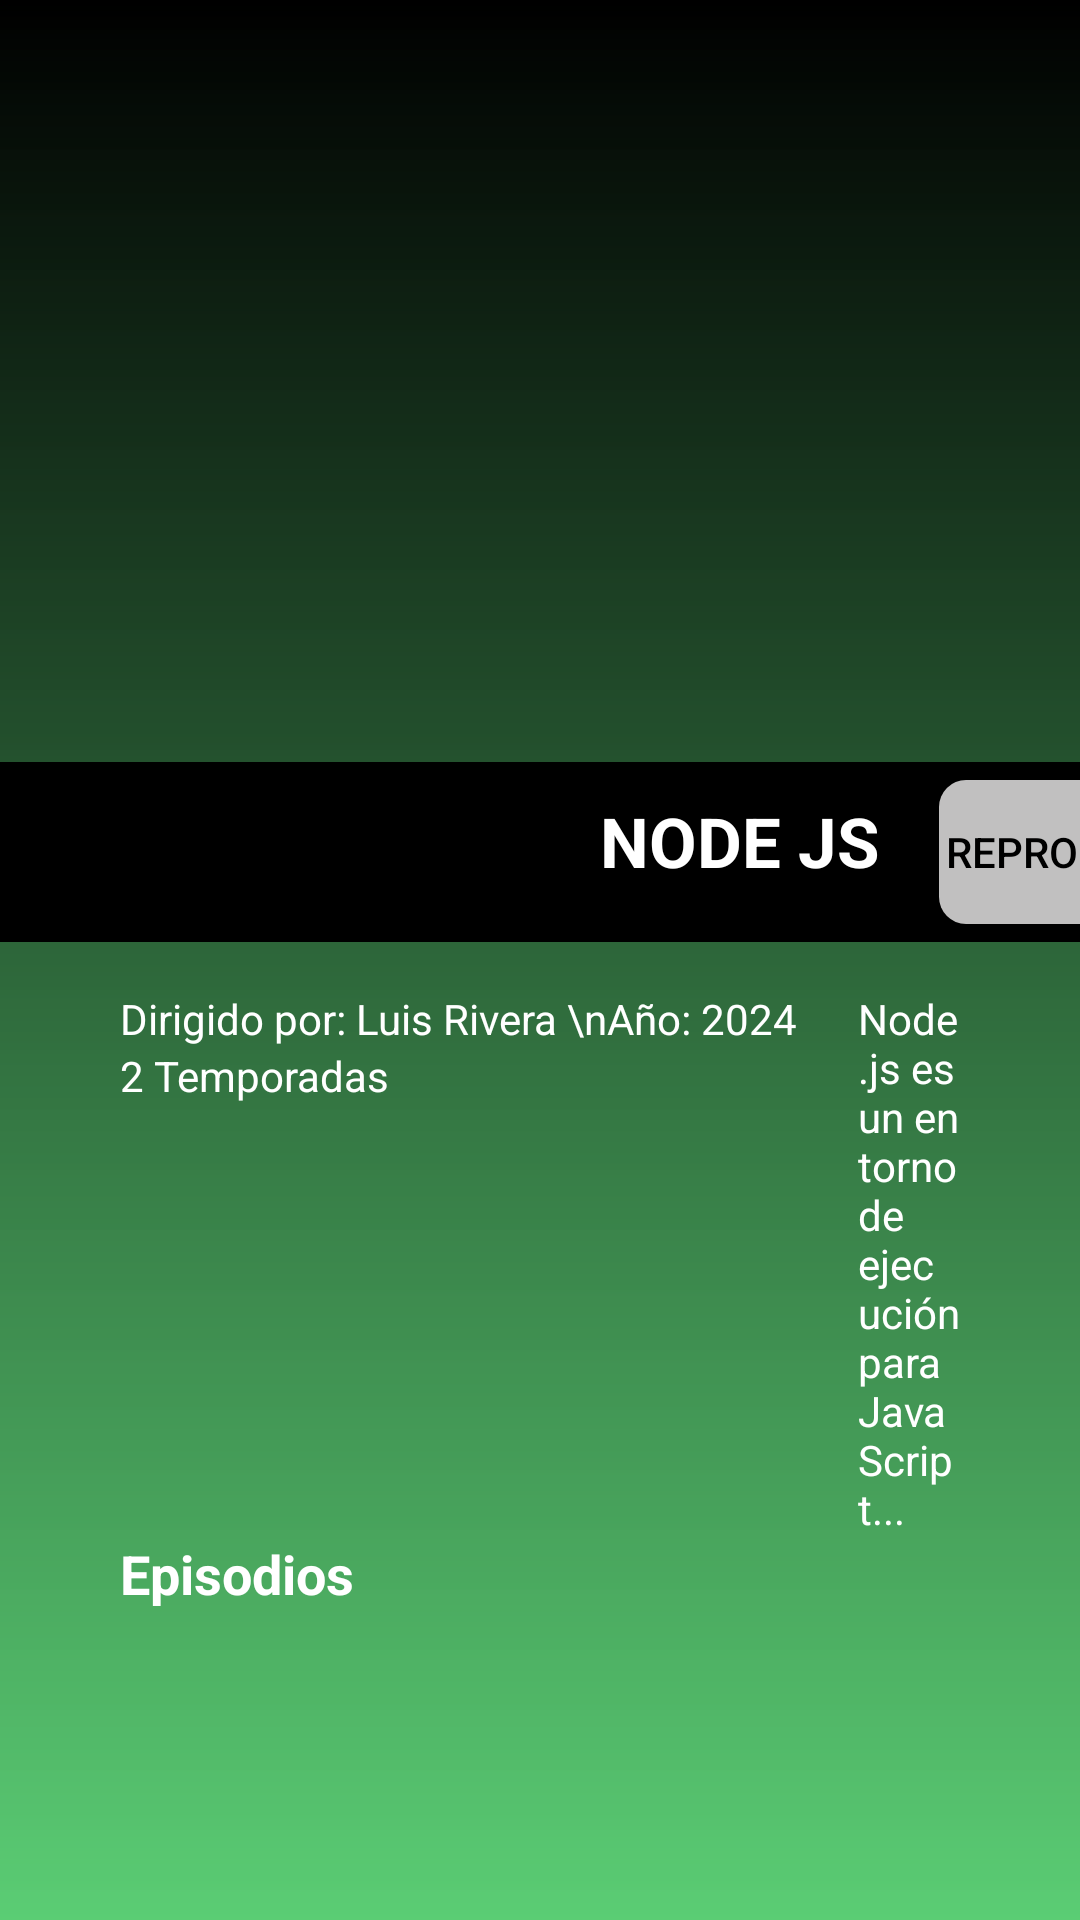

Write the Android layout XML for this screen, with the resource values it uses.
<!-- AndroidManifest.xml: application theme Theme.StreamingTv -->
<!-- res/layout/activity_detail_course_block_main.xml -->
<?xml version="1.0" encoding="utf-8"?>
<androidx.constraintlayout.widget.ConstraintLayout xmlns:android="http://schemas.android.com/apk/res/android"
    xmlns:app="http://schemas.android.com/apk/res-auto"
    xmlns:tools="http://schemas.android.com/tools"
    android:id="@+id/main"
    android:layout_width="match_parent"
    android:layout_height="match_parent"
    android:background="@drawable/degradado_green"
    tools:context=".DetailCourseBlockMainActivity">

    
    <ImageView
        android:id="@+id/bannerImage"
        android:layout_width="match_parent"
        android:layout_height="250dp"
        app:layout_constraintTop_toTopOf="parent"
        android:src="@drawable/node_js"
        android:scaleType="centerCrop"
        android:layout_gravity="center"/>

    
    <View
        android:id="@+id/vwLine"
        android:layout_width="match_parent"
        android:layout_height="60dp"
        app:layout_constraintTop_toBottomOf="@id/bannerImage"
        app:layout_constraintBottom_toBottomOf="@id/linearButtons"
        android:background="@color/black"/>

    
    <ImageView
        android:id="@+id/imgLogo"
        android:layout_width="100dp"
        android:layout_height="100dp"
        android:layout_marginStart="30dp"
        app:layout_constraintBottom_toBottomOf="@id/vwLine"
        app:layout_constraintStart_toStartOf="@id/linearDescription"
        android:src="@drawable/logo_nodejs"/>

    
    <LinearLayout
        android:id="@+id/linearButtons"
        android:layout_width="wrap_content"
        android:layout_height="wrap_content"
        android:layout_marginStart="30dp"
        android:paddingVertical="10dp"
        app:layout_constraintTop_toBottomOf="@id/bannerImage"
        app:layout_constraintStart_toEndOf="@id/imgLogo">
        <TextView
            android:layout_width="wrap_content"
            android:layout_height="wrap_content"
            android:textSize="23dp"
            android:text="NODE JS"
            android:textStyle="bold"
            android:textColor="@color/white"/>
        <Button
            android:id="@+id/btnReproducir"
            android:layout_width="wrap_content"
            android:layout_height="wrap_content"
            android:layout_marginStart="20dp"
            android:background="@drawable/button_gray"
            android:textColor="@color/black"
            android:text="Reproducir"
            android:layout_gravity="center"/>

        <Button
            android:id="@+id/btnPrecio"
            android:layout_width="wrap_content"
            android:layout_height="wrap_content"
            android:layout_marginStart="20dp"
            android:background="@drawable/button_gray"
            android:textColor="@color/black"
            android:text="S/ 120.00"
            android:focusable="true"
            android:focusableInTouchMode="true"/>
    </LinearLayout>

    
    <LinearLayout
        android:id="@+id/linearDescription"
        android:layout_width="match_parent"
        android:layout_height="wrap_content"
        android:layout_marginTop="16dp"
        android:layout_marginHorizontal="40dp"
        android:orientation="horizontal"
        app:layout_constraintTop_toBottomOf="@id/vwLine">
        <LinearLayout
            android:layout_width="wrap_content"
            android:layout_height="wrap_content"
            android:layout_marginEnd="10dp"
            android:orientation="vertical">
            <TextView
                android:layout_width="wrap_content"
                android:layout_height="wrap_content"
                android:textColor="@color/white"
                android:text="Dirigido por: Luis Rivera \nAño: 2024"/>
            <TextView
                android:layout_width="wrap_content"
                android:layout_height="wrap_content"
                android:textColor="@color/white"
                android:text="2 Temporadas"/>
        </LinearLayout>
        <TextView
            android:layout_width="wrap_content"
            android:layout_height="wrap_content"
            android:layout_marginStart="10dp"
            android:textColor="@color/white"
            android:text="Node.js es un entorno de ejecución para JavaScript..."/>
    </LinearLayout>

    
    <TextView
        android:id="@+id/tvEpisodios"
        android:layout_width="wrap_content"
        android:layout_height="wrap_content"
        app:layout_constraintTop_toBottomOf="@id/linearDescription"
        app:layout_constraintStart_toStartOf="@id/linearDescription"
        android:textColor="@color/white"
        android:text="Episodios"
        android:textSize="18sp"
        android:textStyle="bold"/>

    
    <androidx.recyclerview.widget.RecyclerView
        android:id="@+id/recyclerView"
        android:layout_width="match_parent"
        android:layout_height="0dp"
        app:layout_constraintTop_toBottomOf="@id/tvEpisodios"
        app:layout_constraintBottom_toBottomOf="parent"
        android:paddingStart="16dp"
        android:paddingEnd="16dp"
        android:clipToPadding="false"
        android:overScrollMode="never"
        android:focusable="true"
        android:focusableInTouchMode="true"/>
</androidx.constraintlayout.widget.ConstraintLayout>
<!-- resources referenced by this layout -->
<resources>
  <color name="black">#FF000000</color>
  <color name="white">#FFFFFFFF</color>
  <!-- drawable button_gray (drawable) -->
  <selector xmlns:android="http://schemas.android.com/apk/res/android">
  
      <item>
          <shape android:shape="rectangle">
              <solid android:color="@color/grayButton" />
              <corners android:radius="9dp" />
          </shape>
      </item>
  </selector>
  <!-- drawable degradado_green (drawable) -->
  <shape xmlns:android="http://schemas.android.com/apk/res/android">
      <gradient
          android:startColor="@color/black"
          android:endColor="@color/greenButton"
          android:angle="270"/>
  </shape>
  <style name="Theme.StreamingTv" parent="Base.Theme.StreamingTv" />
  <color name="grayButton">#C1C0C0</color>
  <color name="greenButton">#DF43C760</color>
  <style name="Base.Theme.StreamingTv" parent="Theme.Material3.DayNight.NoActionBar">
          
          <item name="colorPrimary">@color/greenButton</item>
      </style>
</resources>
